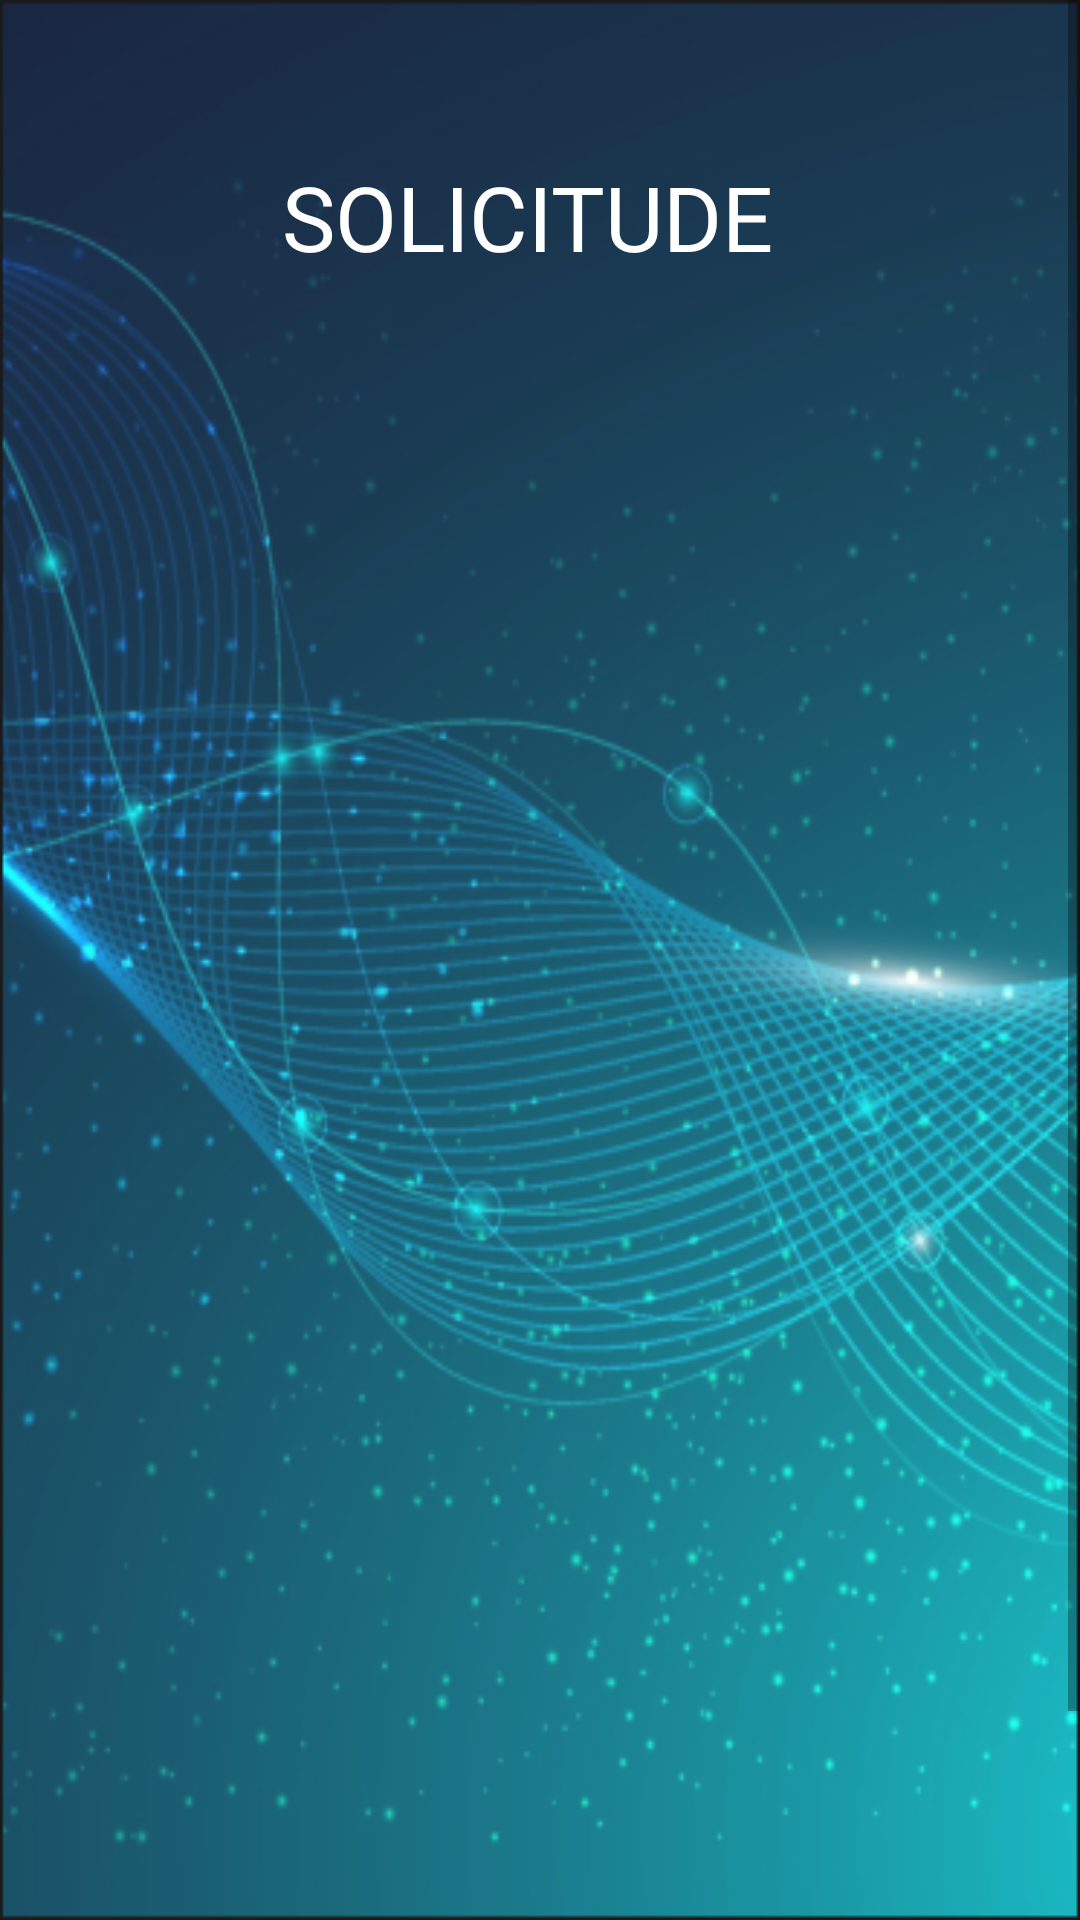

Produce the Android XML layout that renders to this screen, including the resource entries it uses.
<!-- AndroidManifest.xml: application theme Theme.Saget -->
<!-- res/layout/fragment_solicitudes_ti.xml -->
<?xml version="1.0" encoding="utf-8"?>
<ScrollView xmlns:android="http://schemas.android.com/apk/res/android"
    xmlns:app="http://schemas.android.com/apk/res-auto"
    xmlns:tools="http://schemas.android.com/tools"
    android:layout_width="match_parent"
    android:layout_height="match_parent"
    android:background="@drawable/fondo_principal_flujos"
    tools:context=".SolicitudesFragmentTi">
    
    <androidx.constraintlayout.widget.ConstraintLayout
        android:layout_width="match_parent"
        android:layout_height="match_parent"
        android:gravity="center_horizontal"
        tools:context=".SolicitudesFragmentTi">

        <TextView
            android:id="@+id/textViewSoliTi"
            android:layout_width="172dp"
            android:layout_height="41dp"
            android:layout_marginTop="52dp"
            android:fontFamily="@font/yrsa"
            android:text="SOLICITUDES"
            android:textColor="#FFFFFF"
            android:textSize="30sp"
            app:layout_constraintEnd_toEndOf="parent"
            app:layout_constraintHorizontal_bias="0.5"
            app:layout_constraintStart_toStartOf="parent"
            app:layout_constraintTop_toTopOf="parent" />


        <LinearLayout
            android:layout_width="408dp"
            android:layout_height="615dp"
            android:layout_marginTop="10dp"
            app:layout_constraintEnd_toEndOf="parent"
            app:layout_constraintHorizontal_bias="0.528"
            app:layout_constraintStart_toStartOf="parent"
            app:layout_constraintTop_toBottomOf="@+id/textViewSoliTi">

            <androidx.recyclerview.widget.RecyclerView
                android:id="@+id/recyclersolicitudTi"
                android:layout_width="match_parent"
                android:layout_height="match_parent"/>

        </LinearLayout>

    </androidx.constraintlayout.widget.ConstraintLayout>

</ScrollView>
<!-- resources referenced by this layout -->
<resources>
  <!-- drawable fondo_principal_flujos: png bitmap (drawable, 222799 bytes) -->
  <style name="Theme.Saget" parent="Theme.MaterialComponents.DayNight.DarkActionBar">
          
          <item name="colorPrimary">@color/purple_500</item>
          <item name="colorPrimaryVariant">@color/purple_700</item>
          <item name="colorOnPrimary">@color/white</item>
          
          <item name="colorSecondary">@color/teal_200</item>
          <item name="colorSecondaryVariant">@color/teal_700</item>
          <item name="colorOnSecondary">@color/black</item>
          
          <item name="android:statusBarColor" tools:targetApi="l">?attr/colorPrimaryVariant</item>
          
      </style>
  <color name="purple_500">#FF6200EE</color>
  <color name="purple_700">#FF3700B3</color>
  <color name="white">#FFFFFFFF</color>
  <color name="teal_200">#FF03DAC5</color>
  <color name="teal_700">#FF018786</color>
  <color name="black">#FF000000</color>
</resources>
